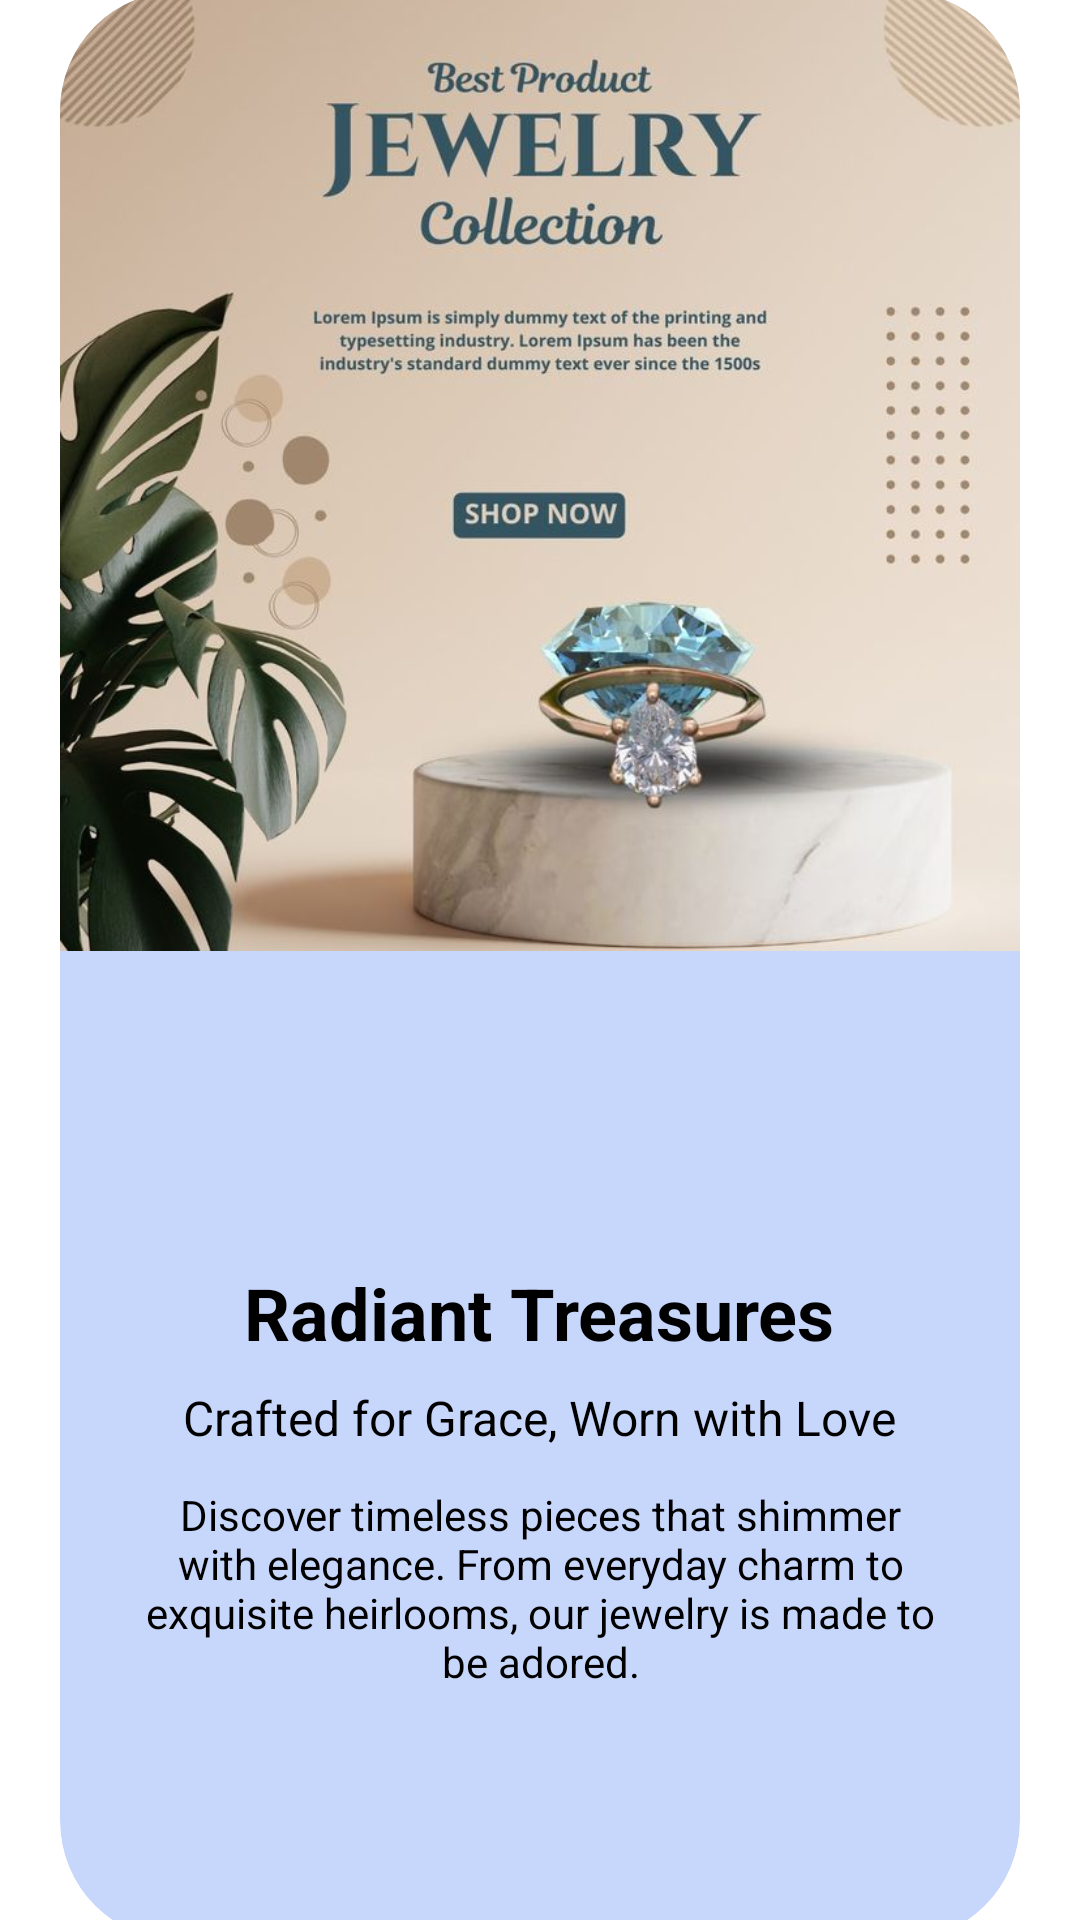

Produce the Android XML layout that renders to this screen, including the resource entries it uses.
<!-- AndroidManifest.xml: application theme Theme.ShoppingCart -->
<!-- res/layout/fragment_slider_one.xml -->
<?xml version="1.0" encoding="utf-8"?>
<androidx.constraintlayout.widget.ConstraintLayout xmlns:android="http://schemas.android.com/apk/res/android"
    xmlns:app="http://schemas.android.com/apk/res-auto"
    xmlns:tools="http://schemas.android.com/tools"
    android:layout_width="match_parent"
    android:layout_height="match_parent"
    tools:context=".ui.fragment.slider.SliderOneFragment">

    <com.google.android.material.card.MaterialCardView
        app:cardBackgroundColor="@color/dotColor"
        app:strokeColor="@android:color/transparent"
        android:layout_width="match_parent"
        android:layout_height="650dp"
        android:layout_marginStart="20dp"
        android:layout_marginEnd="20dp"
        android:elevation="10dp"
        app:cardCornerRadius="40dp"
        app:layout_constraintTop_toTopOf="parent"
        app:layout_constraintBottom_toBottomOf="parent"
        app:layout_constraintStart_toStartOf="parent"
        app:layout_constraintEnd_toEndOf="parent"
        app:layout_constraintVertical_bias="0.365">

        <LinearLayout
            android:layout_width="match_parent"
            android:layout_height="match_parent"
            android:orientation="vertical">

            
            <LinearLayout
                android:layout_width="match_parent"
                android:layout_height="0dp"
                android:layout_weight="1"
                android:orientation="vertical">

                <ImageView
                    android:id="@+id/imageView4"
                    android:layout_width="match_parent"
                    android:layout_height="wrap_content"
                    android:adjustViewBounds="true"
                    android:importantForAccessibility="no"
                    android:scaleType="centerCrop"
                    android:src="@drawable/jewellery" />
            </LinearLayout>

            
            <LinearLayout
                android:layout_width="match_parent"
                android:layout_height="0dp"
                android:layout_weight="1"
                android:gravity="center|center_horizontal"
                android:orientation="vertical">

                <TextView
                    android:id="@+id/textTitle"
                    android:layout_width="wrap_content"
                    android:layout_height="wrap_content"
                    android:layout_marginTop="16dp"
                    android:text="@string/radiant_treasures"
                    android:textColor="@color/onBackground"
                    android:textSize="24sp"
                    android:textStyle="bold" />

                <TextView
                    android:id="@+id/textSubtitle"
                    android:layout_width="wrap_content"
                    android:layout_height="wrap_content"
                    android:layout_marginTop="8dp"
                    android:text="@string/crafted_for_grace_worn_with_love"
                    android:textColor="@color/onBackground"
                    android:textSize="16sp" />

                <TextView
                    android:id="@+id/textDescription"
                    android:layout_width="match_parent"
                    android:layout_height="wrap_content"
                    android:layout_marginStart="24dp"
                    android:layout_marginTop="12dp"
                    android:layout_marginEnd="24dp"
                    android:gravity="center"
                    android:text="@string/discover_timeless_pieces_that_shimmer_with_elegance_from_everyday_charm_to_exquisite_heirlooms_our_jewelry_is_made_to_be_adored"
                    android:textColor="@color/onBackground"
                    android:textSize="14sp" />
            </LinearLayout>
        </LinearLayout>
    </com.google.android.material.card.MaterialCardView>

</androidx.constraintlayout.widget.ConstraintLayout>
<!-- resources referenced by this layout -->
<resources>
  <color name="dotColor">#C7D6FB</color>
  <color name="onBackground">#000000</color>
  <!-- drawable jewellery: jpg bitmap (drawable, 59078 bytes) -->
  <string name="crafted_for_grace_worn_with_love">Crafted for Grace, Worn with Love</string>
  <string name="discover_timeless_pieces_that_shimmer_with_elegance_from_everyday_charm_to_exquisite_heirlooms_our_jewelry_is_made_to_be_adored">Discover timeless pieces that shimmer with elegance. From everyday charm to exquisite heirlooms, our jewelry is made to be adored.</string>
  <string name="radiant_treasures">Radiant Treasures</string>
  <style name="Theme.ShoppingCart" parent="Base.Theme.ShoppingCart" />
  <style name="Base.Theme.ShoppingCart" parent="Theme.Material3.DayNight.NoActionBar">
  
          <item name="statusBarBackground">@color/topbarColor</item>
          
          <item name="colorPrimary">@color/primary</item>
          <item name="colorOnPrimary">@color/onPrimary</item>
  
          
          <item name="colorSecondary">@color/onBackground</item>
          <item name="colorOnSecondary">@color/onSecondary</item>
  
          
          <item name="android:windowBackground">@color/background</item>
          <item name="background">@color/background</item>
          <item name="colorOnBackground">@color/onBackground</item>
  
          
          <item name="colorSurface">@color/surface</item>
          <item name="colorOnSurface">@color/onSurface</item>
  
          
          <item name="colorError">@color/error</item>
          <item name="colorOnError">@color/onError</item>
  
          <item name="android:textColor">@color/onBackground</item>
          <item name="android:textColorHint">@color/Gray</item>
  
  
  
  
      </style>
  <color name="topbarColor">#004CFF</color>
  <color name="primary">#6200EE</color>
  <color name="onPrimary">#FFFFFF</color>
  <color name="onSecondary">#000000</color>
  <color name="background">#FFFFFF</color>
  <color name="surface">#FFFFFF</color>
  <color name="onSurface">#000000</color>
  <color name="error">#B00020</color>
  <color name="onError">#FFFFFF</color>
  <color name="Gray">#808080</color>
</resources>
